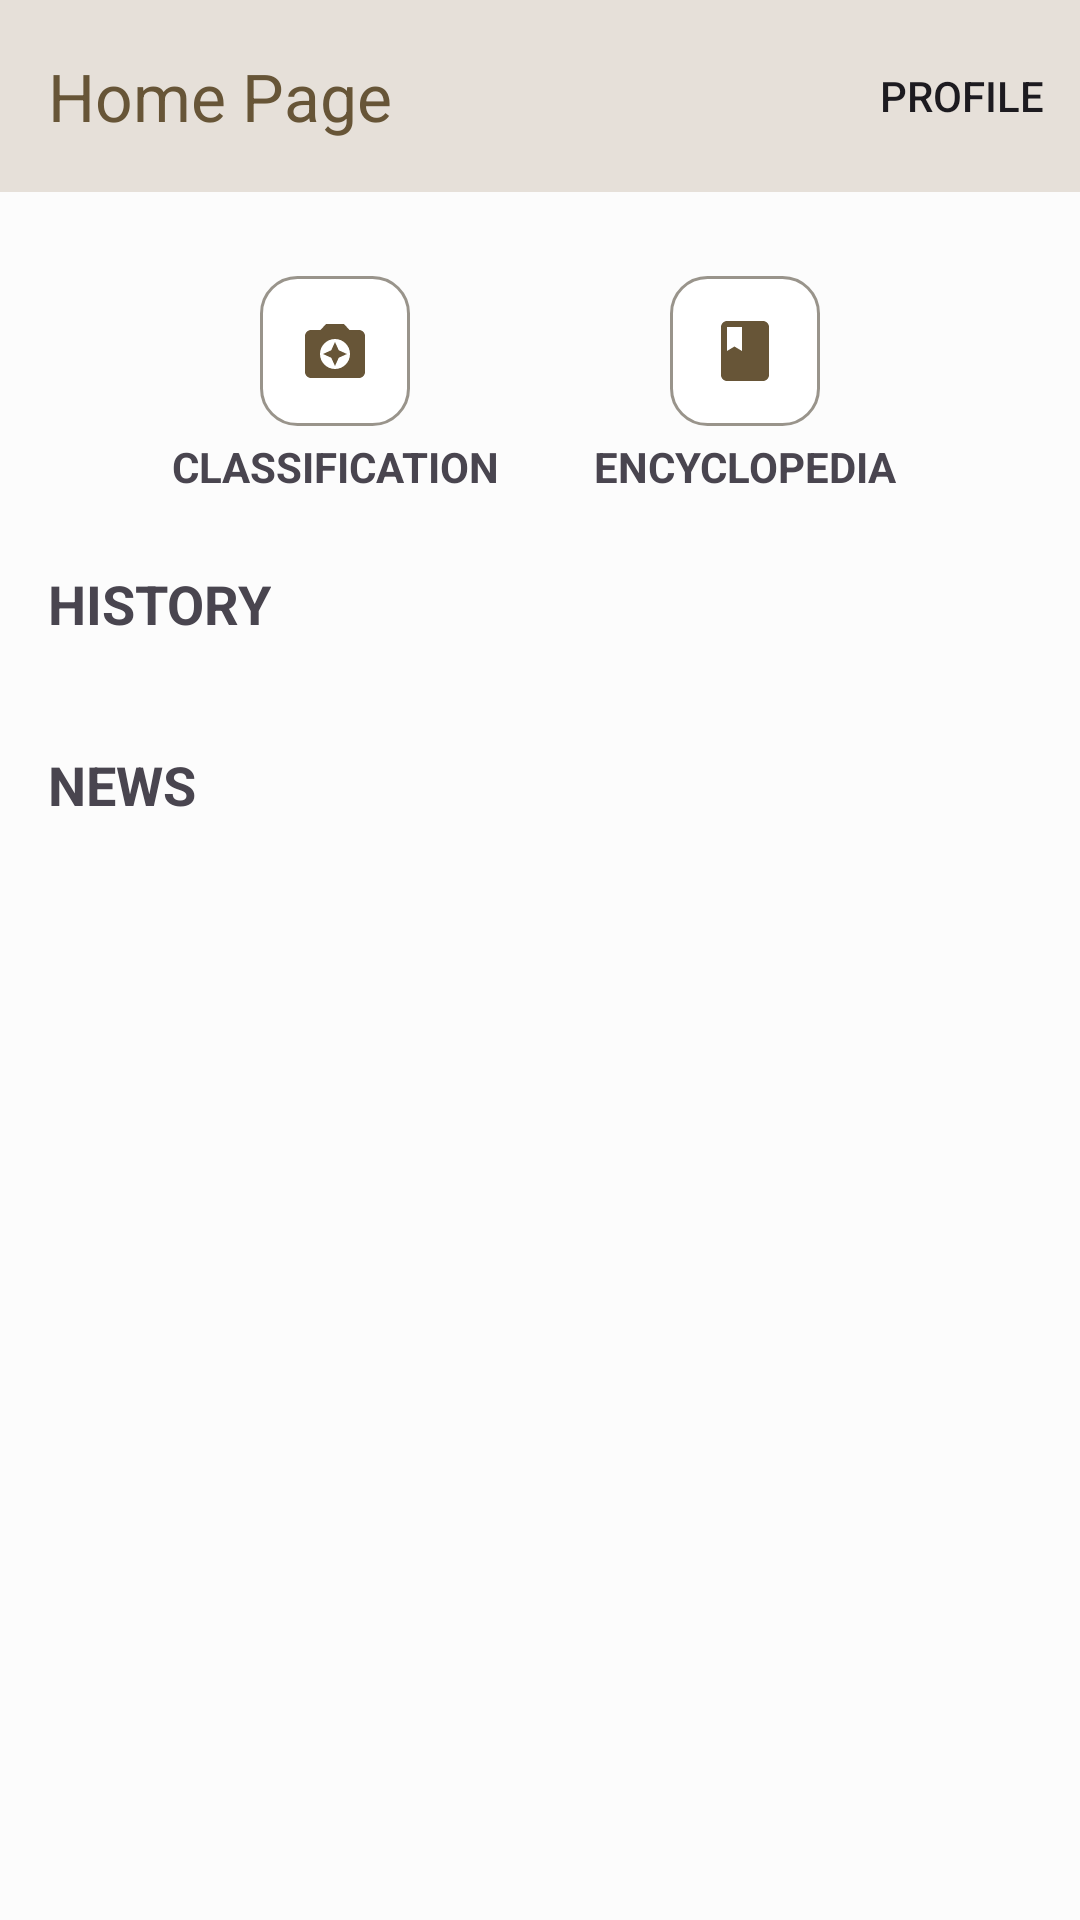

Reconstruct the res/layout file that produces this screen, plus the resources it refers to.
<!-- AndroidManifest.xml: application theme Theme.Batikify -->
<!-- res/layout/activity_home.xml -->
<?xml version="1.0" encoding="utf-8"?>
<layout xmlns:android="http://schemas.android.com/apk/res/android"
    xmlns:app="http://schemas.android.com/apk/res-auto"
    xmlns:tools="http://schemas.android.com/tools">

    <androidx.core.widget.NestedScrollView
        android:layout_width="match_parent"
        android:layout_height="match_parent"
        android:fillViewport="true">

        <androidx.constraintlayout.widget.ConstraintLayout
            android:id="@+id/main"
            android:layout_width="match_parent"
            android:layout_height="wrap_content"
            tools:context=".screen.home.HomeActivity">

            <androidx.appcompat.widget.Toolbar
                android:id="@+id/toolbar"
                android:layout_width="match_parent"
                android:layout_height="wrap_content"
                android:background="?attr/colorSecondaryContainer"
                app:titleTextColor="@color/primary"
                app:titleTextAppearance="@android:style/TextAppearance.DeviceDefault.Large.Inverse"
                app:menu="@menu/option_menu"
                app:layout_constraintTop_toTopOf="parent"
                app:layout_constraintStart_toStartOf="parent"
                app:layout_constraintEnd_toEndOf="parent"
                app:title="@string/home_page"/>

            <ImageButton
                android:id="@+id/classificationButton"
                android:layout_width="50dp"
                android:layout_height="50dp"
                android:src="@drawable/baseline_camera_enhance_24"
                android:contentDescription="@string/cd_classificationButton"
                android:layout_marginTop="28dp"
                app:layout_constraintTop_toBottomOf="@+id/toolbar"
                app:layout_constraintEnd_toStartOf="@+id/ensyclopeidaButton"
                app:layout_constraintStart_toStartOf="parent"
                app:tint="@color/primary"
                android:background="@drawable/bg_icon"/>

            <TextView
                android:id="@+id/tvClassification"
                android:layout_width="wrap_content"
                android:layout_height="wrap_content"
                android:text="@string/classification"
                android:padding="4dp"
                android:textStyle="bold"
                android:textSize="14sp"
                android:textAllCaps="true"
                app:layout_constraintTop_toBottomOf="@+id/classificationButton"
                app:layout_constraintEnd_toStartOf="@+id/ensyclopeidaButton"
                app:layout_constraintStart_toStartOf="parent"/>

            <ImageButton
                android:id="@+id/ensyclopeidaButton"
                android:layout_width="50dp"
                android:layout_height="50dp"
                android:background="@drawable/bg_icon"
                app:tint="@color/primary"
                android:contentDescription="@string/cd_ensyclopediaButton"
                android:src="@drawable/baseline_book_24"
                android:layout_marginTop="28dp"
                app:layout_constraintEnd_toEndOf="parent"
                app:layout_constraintStart_toEndOf="@+id/classificationButton"
                app:layout_constraintTop_toBottomOf="@+id/toolbar" />

            <TextView
                android:id="@+id/tvEncyclopedia"
                android:layout_width="wrap_content"
                android:layout_height="wrap_content"
                android:padding="4dp"
                android:text="@string/encyclopedia"
                android:textAllCaps="true"
                android:textSize="14sp"
                android:textStyle="bold"
                app:layout_constraintEnd_toEndOf="parent"
                app:layout_constraintStart_toEndOf="@+id/classificationButton"
                app:layout_constraintTop_toBottomOf="@+id/classificationButton" />

            
            <TextView
                android:id="@+id/tvHistory"
                android:layout_width="wrap_content"
                android:layout_height="wrap_content"
                android:layout_marginStart="16dp"
                android:layout_marginTop="16dp"
                android:text="@string/history"
                android:textAllCaps="true"
                android:textSize="18sp"
                android:textStyle="bold"
                app:layout_constraintBottom_toBottomOf="@+id/nextHistory"
                app:layout_constraintStart_toStartOf="parent"
                app:layout_constraintTop_toBottomOf="@+id/tvClassification" />

            <ImageButton
                android:id="@+id/nextHistory"
                android:layout_width="wrap_content"
                android:layout_height="wrap_content"
                android:padding="16dp"
                android:layout_marginTop="16dp"
                android:layout_marginEnd="16dp"
                android:background="@drawable/baseline_navigate_next_24"
                app:layout_constraintEnd_toEndOf="parent"
                app:layout_constraintTop_toBottomOf="@+id/tvEncyclopedia"
                android:contentDescription="@string/see_more"/>

            <ProgressBar
                android:id="@+id/progressBarHistory"
                style="?android:attr/progressBarStyle"
                android:layout_width="wrap_content"
                android:layout_height="wrap_content"
                android:visibility="gone"
                app:layout_constraintBottom_toTopOf="@+id/tvNews"
                app:layout_constraintEnd_toEndOf="parent"
                app:layout_constraintStart_toStartOf="parent"
                app:layout_constraintTop_toBottomOf="@+id/tvHistory"
                tools:visibility="visible" />

            <androidx.recyclerview.widget.RecyclerView
                android:id="@+id/rvHistory"
                android:layout_width="wrap_content"
                android:layout_height="wrap_content"
                android:orientation="horizontal"
                app:layout_constraintTop_toBottomOf="@+id/tvHistory"
                app:layout_constraintStart_toStartOf="parent"
                app:layout_constraintEnd_toEndOf="parent"
                app:layout_constraintHorizontal_bias="0.5"
                app:layout_constrainedWidth="true"
                android:layout_marginTop="16dp"
                android:layout_marginStart="16dp"
                android:layout_marginEnd="16dp"/>

            <TextView
                android:id="@+id/tvNews"
                android:layout_width="wrap_content"
                android:layout_height="wrap_content"
                android:layout_marginStart="16dp"
                android:layout_marginTop="16dp"
                android:text="@string/news"
                android:textAllCaps="true"
                android:textSize="18sp"
                android:textStyle="bold"
                app:layout_constraintBottom_toBottomOf="@+id/nextNews"
                app:layout_constraintStart_toStartOf="parent"
                app:layout_constraintTop_toBottomOf="@+id/rvHistory" />

            <ImageButton
                android:id="@+id/nextNews"
                android:layout_width="wrap_content"
                android:layout_height="wrap_content"
                android:padding="16dp"
                android:layout_marginTop="16dp"
                android:layout_marginEnd="16dp"
                android:background="@drawable/baseline_navigate_next_24"
                app:layout_constraintEnd_toEndOf="parent"
                app:layout_constraintTop_toBottomOf="@+id/rvHistory"
                android:contentDescription="@string/see_more"/>

            
            <androidx.recyclerview.widget.RecyclerView
                android:id="@+id/rvNews"
                android:layout_width="wrap_content"
                android:layout_height="wrap_content"
                android:orientation="horizontal"
                app:layout_constraintTop_toBottomOf="@+id/tvNews"
                app:layout_constraintStart_toStartOf="parent"
                app:layout_constraintEnd_toEndOf="parent"
                app:layout_constraintHorizontal_bias="0.5"
                app:layout_constrainedWidth="true"
                android:layout_marginTop="16dp"
                android:layout_marginStart="16dp"
                android:layout_marginEnd="16dp"/>

            <ProgressBar
                android:id="@+id/progressBarArticle"
                style="?android:attr/progressBarStyle"
                android:layout_width="wrap_content"
                android:layout_height="wrap_content"
                android:visibility="gone"
                app:layout_constraintBottom_toBottomOf="parent"
                app:layout_constraintEnd_toEndOf="parent"
                app:layout_constraintStart_toStartOf="parent"
                app:layout_constraintTop_toBottomOf="@+id/tvNews"
                tools:visibility="visible" />

        </androidx.constraintlayout.widget.ConstraintLayout>

    </androidx.core.widget.NestedScrollView>

</layout>
<!-- resources referenced by this layout -->
<resources>
  <color name="primary">#675537</color>
  <!-- drawable baseline_book_24 (drawable) -->
  <vector xmlns:android="http://schemas.android.com/apk/res/android" android:height="24dp" android:tint="#835FCB" android:viewportHeight="24" android:viewportWidth="24" android:width="24dp">
        
      <path android:fillColor="@android:color/white" android:pathData="M18,2H6c-1.1,0 -2,0.9 -2,2v16c0,1.1 0.9,2 2,2h12c1.1,0 2,-0.9 2,-2V4c0,-1.1 -0.9,-2 -2,-2zM6,4h5v8l-2.5,-1.5L6,12V4z"/>
      
  </vector>
  <!-- drawable baseline_camera_enhance_24 (drawable) -->
  <vector xmlns:android="http://schemas.android.com/apk/res/android" android:height="24dp" android:tint="#835FCB" android:viewportHeight="24" android:viewportWidth="24" android:width="24dp">
      <path android:fillColor="@android:color/white" android:pathData="M9,3L7.17,5L4,5c-1.1,0 -2,0.9 -2,2v12c0,1.1 0.9,2 2,2h16c1.1,0 2,-0.9 2,-2L22,7c0,-1.1 -0.9,-2 -2,-2h-3.17L15,3L9,3zM12,18c-2.76,0 -5,-2.24 -5,-5s2.24,-5 5,-5 5,2.24 5,5 -2.24,5 -5,5z"/>
      <path android:fillColor="@android:color/white" android:pathData="M12,17l1.25,-2.75L16,13l-2.75,-1.25L12,9l-1.25,2.75L8,13l2.75,1.25z"/>
  </vector>
  <!-- drawable bg_icon (drawable) -->
  <?xml version="1.0" encoding="utf-8"?>
  <shape xmlns:android="http://schemas.android.com/apk/res/android">
      <solid android:color="@android:color/white"/>
      <stroke
          android:width="1dp"
          android:color="?attr/colorOutline"/>
      <corners android:radius="12dp"/>
  </shape>
  <string name="cd_classificationButton">klasifikasi motif batik</string>
  <string name="cd_ensyclopediaButton">klasifikasi motif batik</string>
  <string name="classification">Classification</string>
  <string name="encyclopedia">Encyclopedia</string>
  <string name="history">History</string>
  <string name="home_page">Home Page</string>
  <string name="news">News</string>
  <string name="see_more">Lihat selengkapnya</string>
  <style name="Theme.Batikify" parent="Base.Theme.Batikify" />
  <color name="onPrimary">#FFFFFF</color>
  <color name="primaryContainer">#E6D9C3</color>
  <color name="onPrimaryContainer">#332A1B</color>
  <color name="secondary">#B7AB97</color>
  <color name="onSecondary">#FFFFFF</color>
  <color name="secondaryContainer">#E6E0D9</color>
  <color name="onSecondaryContainer">#332F2A</color>
  <color name="tertiary">#EFEFEF</color>
  <color name="onTertiary">#FFFFFF</color>
  <color name="tertiaryContainer">#E6E6E6</color>
  <color name="onTertiaryContainer">#333333</color>
  <color name="error">#B3261E</color>
  <color name="onError">#FFFFFF</color>
  <color name="errorContainer">#E6ACA9</color>
  <color name="onErrorContainer">#330B09</color>
  <color name="background">#fcfcfc</color>
  <color name="onBackground">#333332</color>
  <color name="surface">#fcfcfc</color>
  <color name="onSurface">#333332</color>
  <color name="surfaceVariant">#e6e3df</color>
  <color name="onSurfaceVariant">#66635c</color>
  <color name="outline">#99948b</color>
</resources>
